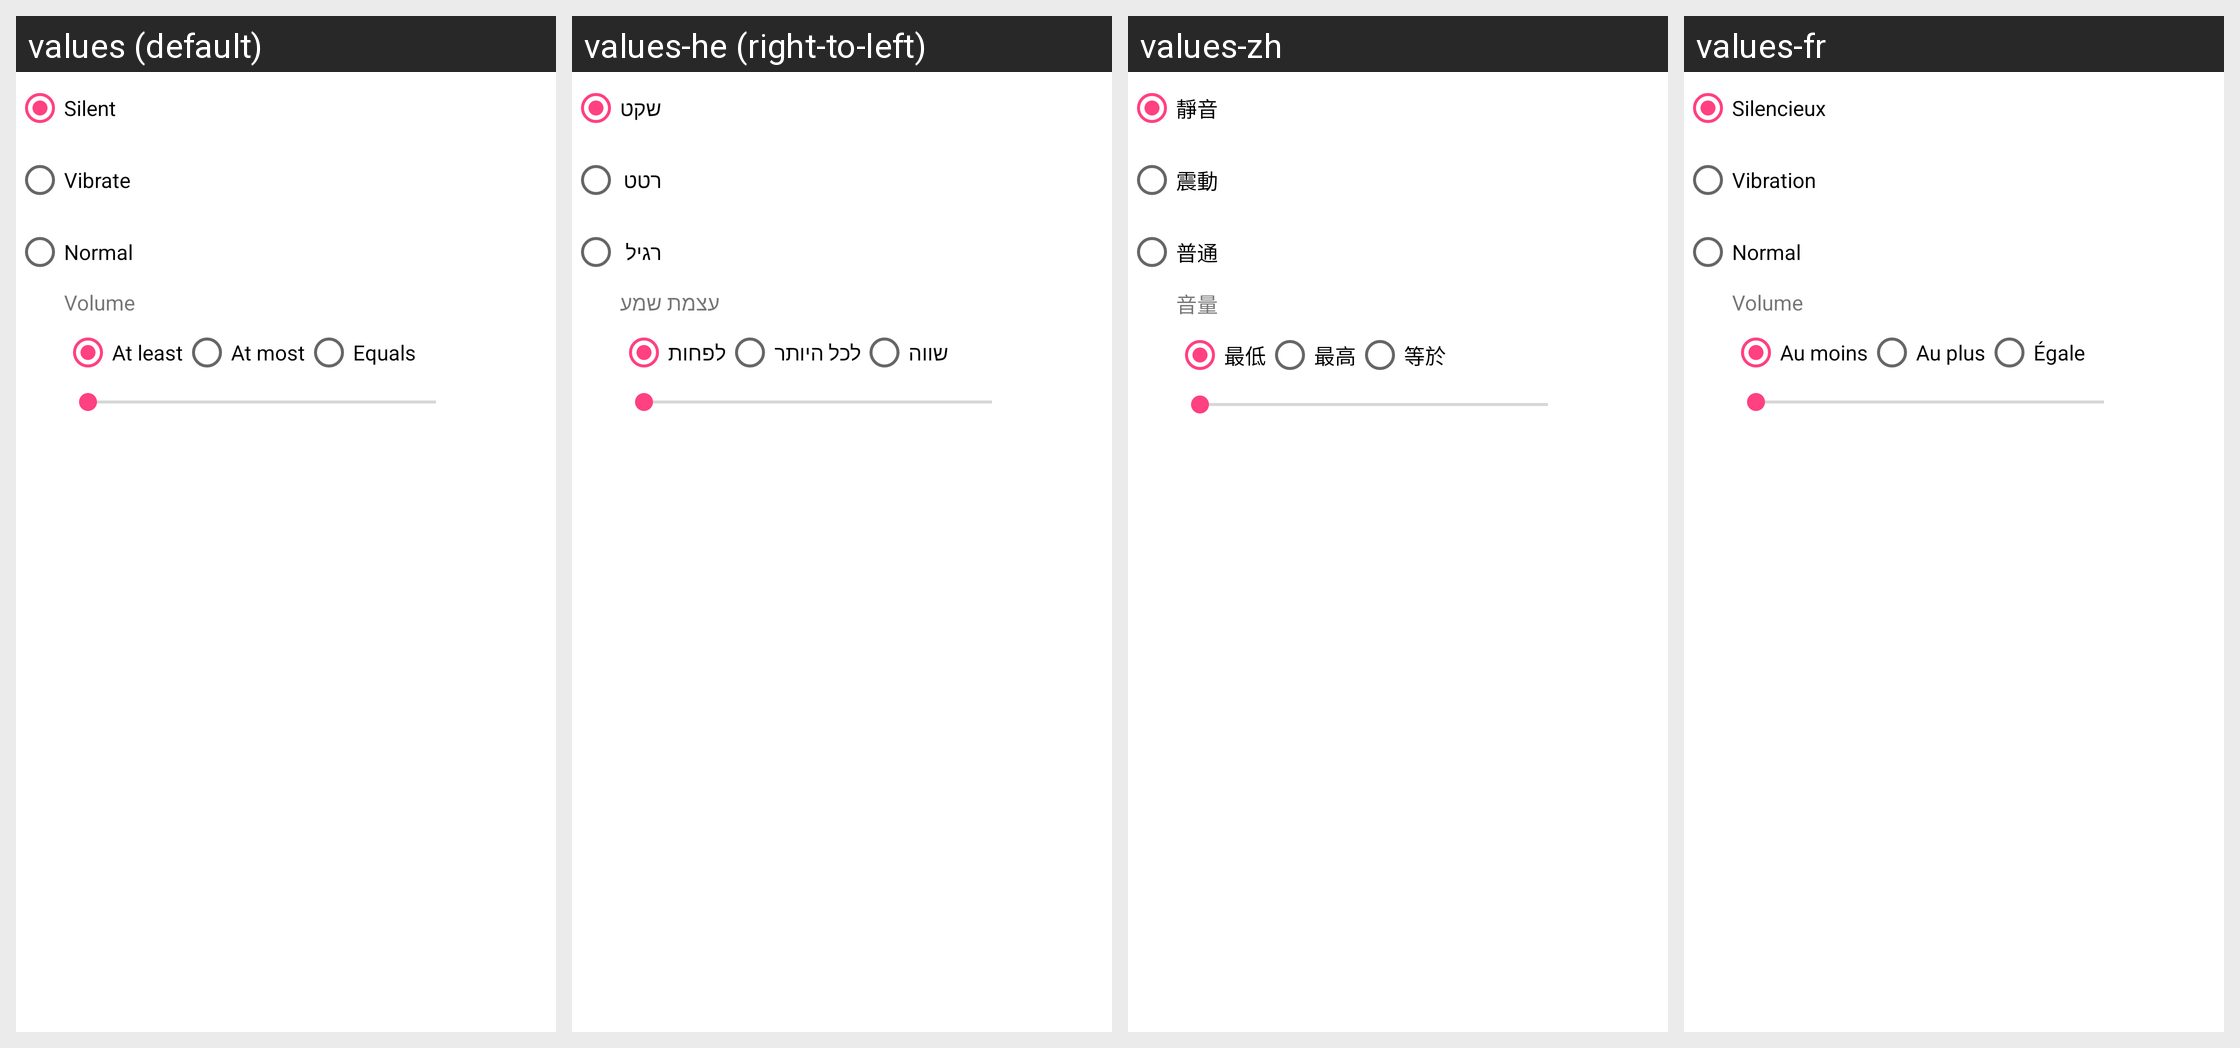

For this localized Android screen grid, give each drawn string resource with its value in every locale shown.
Android screen res/layout/plugin_condition__ringer_mode.xml rendered under 4 locales, left to right: values (default), values-he (right-to-left), values-zh, values-fr. Device: Nexus 5 (rendered at 1080×1920; each locale shown at half size, 540×960, under a caption strip naming it); theme AppTheme.
Other locales in the repository, not shown: values-ca, values-cs, values-da, values-de, values-eo, values-es, values-gl, values-hu, values-id, values-it, values-ja, values-ko, values-nb-rNO, values-nl, values-or, values-pl, values-pt, values-pt-rBR, values-ru, values-sv, values-tr, values-uk, values-vi, values-zh-rCN, values-zh-rTW.
Strings drawn on this screen, with the default value and each locale's value (text and hints the layout hard-codes, and strings that could not be matched under every locale, appear in the picture but are not listed):

ringer_mode_silent
  values: Silent
  values-he: שקט
  values-zh: 靜音
  values-fr: Silencieux

ringer_mode_vibrate
  values: Vibrate
  values-he: רטט
  values-zh: 震動
  values-fr: Vibration

ringer_mode_normal
  values: Normal
  values-he: רגיל
  values-zh: 普通
  values-fr: Normal

condition_ringer_volume
  values: Volume
  values-he: עצמת שמע
  values-zh: 音量
  values-fr: Volume

condition_ringer_above
  values: At least
  values-he: לפחות
  values-zh: 最低
  values-fr: Au moins

condition_ringer_below
  values: At most
  values-he: לכל היותר
  values-zh: 最高
  values-fr: Au plus

condition_ringer_equals
  values: Equals
  values-he: שווה
  values-zh: 等於
  values-fr: Égale
